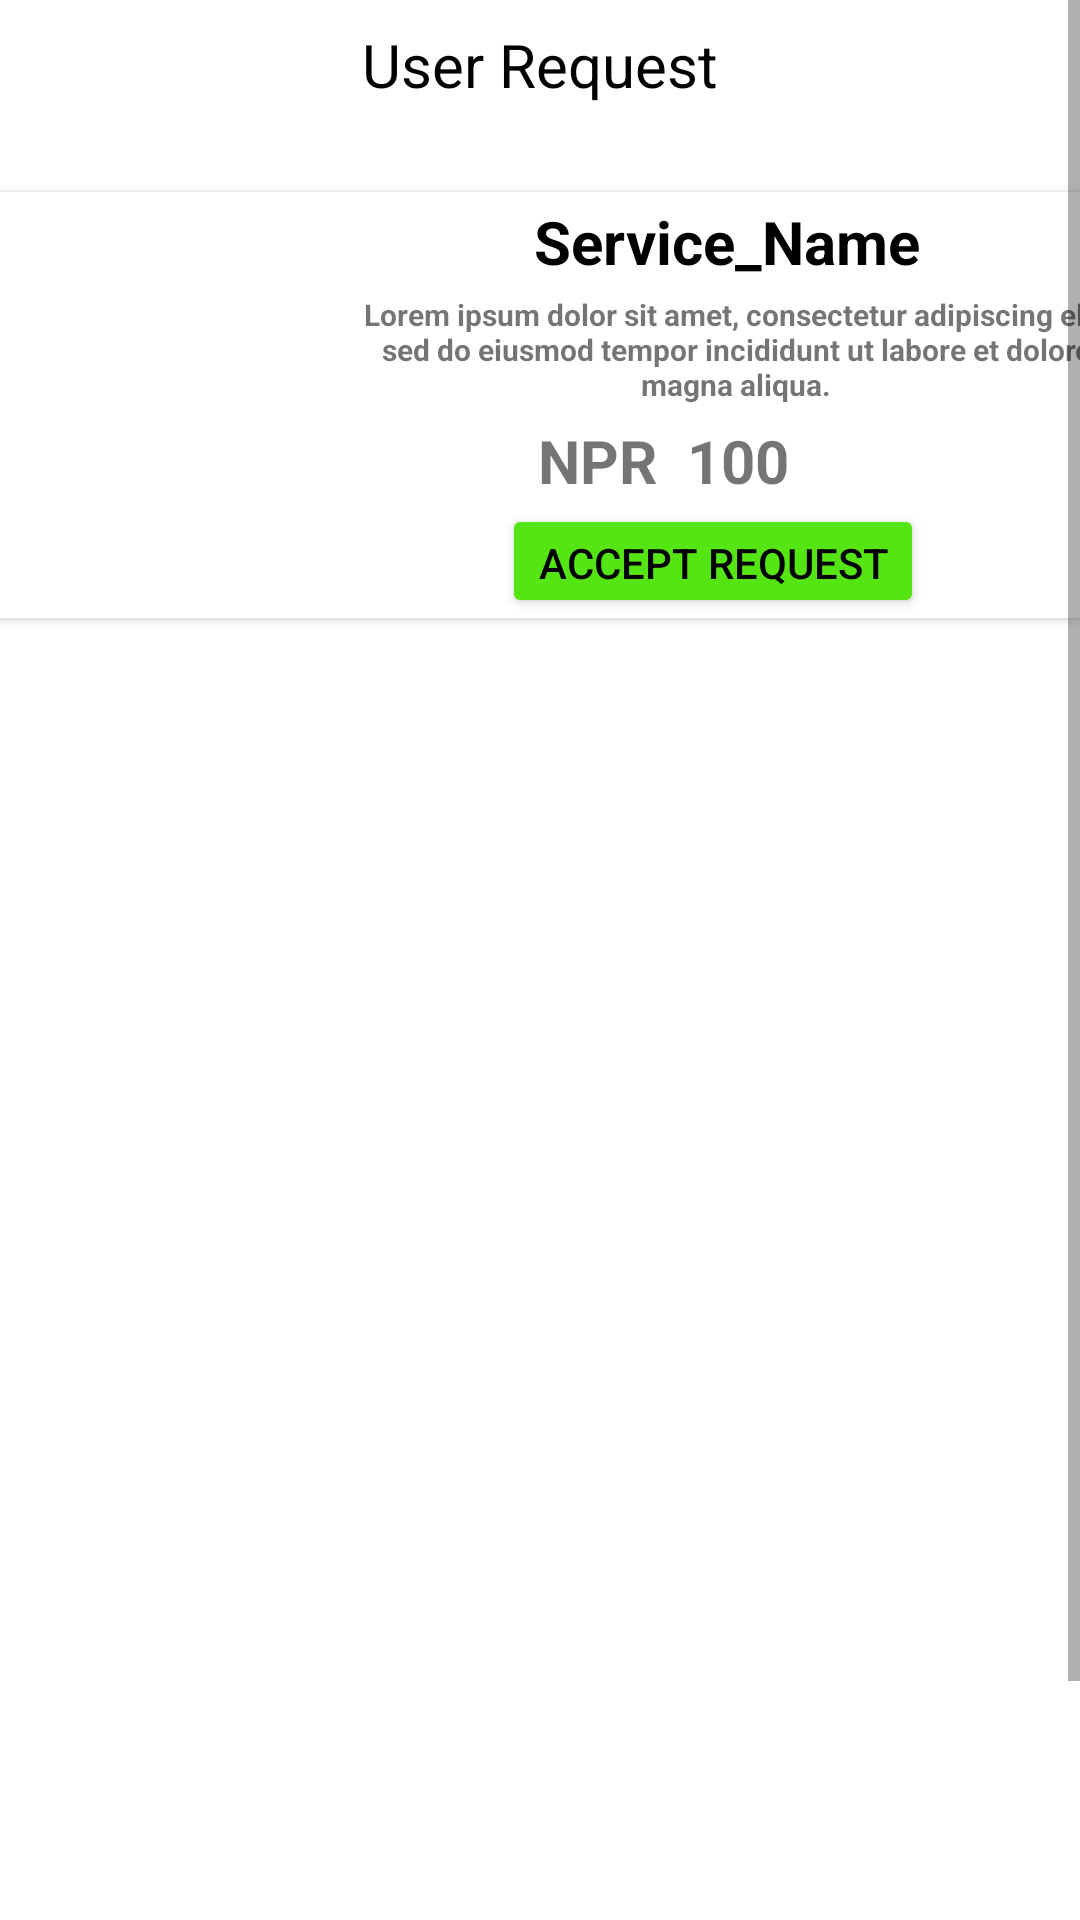

Layout XML and referenced resources for this Android screen:
<!-- AndroidManifest.xml: application theme Theme.Gharmai -->
<!-- res/layout/fragment_user_request.xml -->
<?xml version="1.0" encoding="utf-8"?>
<RelativeLayout xmlns:android="http://schemas.android.com/apk/res/android"
xmlns:tools="http://schemas.android.com/tools"
android:id="@+id/map_page"
android:layout_width="match_parent"
android:layout_height="match_parent"
tools:context=".worker_UI.worker_fragment.user_request">

    <ScrollView
        android:layout_width="match_parent"
        android:layout_height="match_parent"
        android:layout_alignParentStart="true"
        android:layout_alignParentTop="true"
        android:layout_alignParentEnd="true"
        android:layout_alignParentBottom="true"
        android:layout_marginStart="0dp"
        android:layout_marginTop="0dp"
        android:layout_marginEnd="0dp"
        android:layout_marginBottom="0dp">

        <LinearLayout
            android:layout_width="match_parent"
            android:layout_height="match_parent">

            <RelativeLayout
                android:layout_width="match_parent"
                android:layout_height="731dp">


                <TextView
                    android:layout_width="match_parent"
                    android:layout_height="43dp"
                    android:layout_alignParentStart="true"
                    android:layout_alignParentTop="true"
                    android:layout_alignParentEnd="true"
                    android:layout_marginStart="0dp"
                    android:layout_marginTop="0dp"
                    android:layout_marginEnd="0dp"
                    android:gravity="center"
                    android:text="User Request"
                    android:textColor="@color/black"
                    android:textSize="20dp">


                </TextView>









                <LinearLayout
                    android:layout_width="match_parent"
                    android:layout_height="230dp"
                    android:layout_alignParentTop="true"
                    android:layout_marginTop="20dp"
                    android:clipToPadding="false"
                    android:gravity="center">

                    <androidx.cardview.widget.CardView
                        android:layout_width="387dp"
                        android:layout_height="142dp"
                        android:layout_marginRight="5dp"
                        android:foreground="?android:attr/selectableItemBackground">

                        <RelativeLayout
                            android:id="@+id/firstCut"
                            android:layout_width="match_parent"
                            android:layout_height="143dp"
                            android:orientation="horizontal">

                            <ImageView
                                android:id="@+id/serviceImage"
                                android:layout_width="136dp"
                                android:layout_height="match_parent"
                                android:layout_alignParentTop="true"
                                android:layout_alignParentBottom="true"
                                android:layout_marginTop="0dp"
                                android:layout_marginBottom="0dp"
                                android:padding="10dp"
                                android:src="@drawable/noimage" />


                            <TextView
                                android:id="@+id/tvServiceName"
                                android:layout_width="132dp"
                                android:layout_height="wrap_content"
                                android:layout_alignParentTop="true"
                                android:layout_alignParentEnd="true"
                                android:layout_marginTop="3dp"
                                android:layout_marginEnd="63dp"
                                android:gravity="center"
                                android:text="Service_Name"
                                android:textColor="@color/black"
                                android:textSize="20dp"
                                android:textStyle="bold" />

                            
                            
                            
                            
                            
                            
                            
                            
                            
                            

                            <TextView
                                android:id="@+id/tvServiceDetail"
                                android:layout_width="251dp"
                                android:layout_height="43dp"
                                android:layout_alignParentTop="true"
                                android:layout_alignParentEnd="true"
                                android:layout_marginTop="31dp"
                                android:layout_marginEnd="0dp"
                                android:gravity="center"
                                android:text="Lorem ipsum dolor sit amet, consectetur adipiscing elit, sed do eiusmod tempor incididunt ut labore et dolore magna aliqua."
                                android:textSize="10dp"
                                android:textStyle="bold" />


                            <TextView
                                android:layout_width="wrap_content"
                                android:layout_height="wrap_content"
                                android:layout_alignParentTop="true"
                                android:layout_alignParentEnd="true"
                                android:layout_marginTop="76dp"
                                android:layout_marginEnd="152dp"
                                android:text="NPR"
                                android:textSize="20dp"
                                android:textStyle="bold" />

                            <TextView
                                android:id="@+id/tvServicePrice"
                                android:layout_width="94dp"
                                android:layout_height="wrap_content"
                                android:layout_alignParentTop="true"
                                android:layout_alignParentEnd="true"
                                android:layout_marginTop="76dp"
                                android:layout_marginEnd="48dp"
                                android:text="100"
                                android:textSize="20dp"
                                android:textStyle="bold" />

                            <Button
                                android:id="@+id/btnAcptService"
                                android:layout_width="wrap_content"
                                android:layout_height="38dp"
                                android:layout_alignParentEnd="true"
                                android:layout_alignParentBottom="true"
                                android:layout_marginEnd="63dp"
                                android:layout_marginBottom="1dp"
                                android:backgroundTint="#54E513"
                                android:text="Accept Request"
                                android:textColor="@color/black" />


                        </RelativeLayout>


                    </androidx.cardview.widget.CardView>

                </LinearLayout>


            </RelativeLayout>


        </LinearLayout>


    </ScrollView>





</RelativeLayout>
<!-- resources referenced by this layout -->
<resources>
  <style name="Theme.Gharmai" parent="Theme.MaterialComponents.DayNight.NoActionBar">
          
          <item name="colorPrimary">@color/black</item>
          <item name="colorPrimaryVariant">@color/black</item>
          <item name="colorOnPrimary">@color/white</item>
          
          <item name="colorSecondary">@color/teal_200</item>
          <item name="colorSecondaryVariant">@color/teal_700</item>
          <item name="colorOnSecondary">@color/black</item>
          
          <item name="android:statusBarColor" tools:targetApi="l">?attr/colorPrimaryVariant</item>
          
      </style>
  <!-- not gathered from this repository: default colours our renderer supplied (Android Studio template values) -->
  <color name="teal_200">#FF03DAC5</color>
  <color name="teal_700">#FF018786</color>
  <color name="black">#FF000000</color>
  <color name="white">#FFFFFFFF</color>
</resources>
